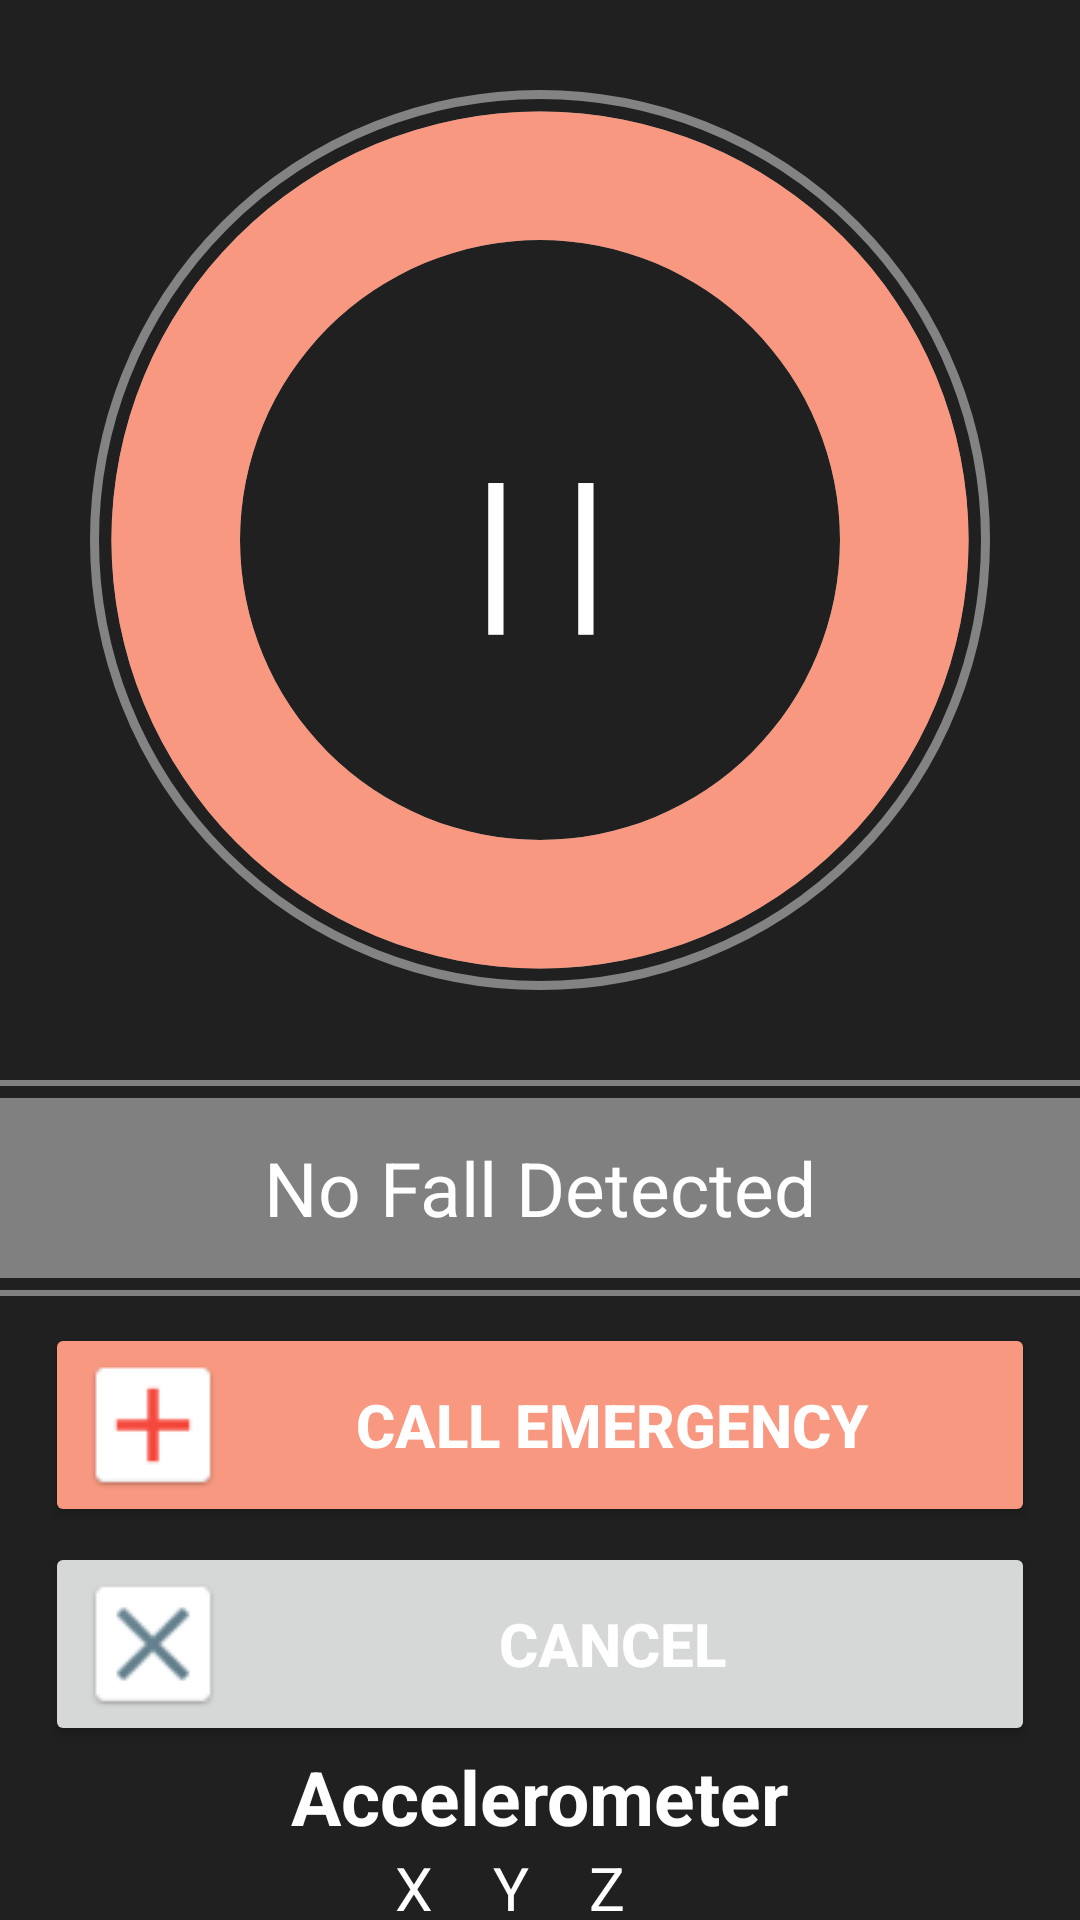

The Android layout XML behind this screen, and the referenced resources:
<!-- AndroidManifest.xml: application theme Theme.FallDetection -->
<!-- res/layout/fragment_home.xml -->
<?xml version="1.0" encoding="utf-8"?>
<androidx.constraintlayout.widget.ConstraintLayout
    xmlns:android="http://schemas.android.com/apk/res/android"
    xmlns:app="http://schemas.android.com/apk/res-auto"
    xmlns:tools="http://schemas.android.com/tools"
    android:layout_width="match_parent"
    android:layout_height="match_parent"
    tools:context=".ui.home.HomeFragment" >

    
    
    <ProgressBar
        android:id="@+id/circularTimer"
        style="@android:style/Widget.Material.ProgressBar.Horizontal"
        android:layout_width="0dp"
        android:layout_height="0dp"
        android:indeterminate="false"
        android:max="100"
        android:progress="100"
        android:rotation="270"
        android:progressDrawable="@drawable/circular_progress"
        app:layout_constraintWidth_min="100dp"
        app:layout_constraintHeight_min="100dp"
        app:layout_constraintDimensionRatio="1:1"
        app:layout_constraintTop_toTopOf="parent"
        app:layout_constraintBottom_toTopOf="@id/buttonContainer"
        app:layout_constraintStart_toStartOf="parent"
        app:layout_constraintEnd_toEndOf="parent"
        android:padding="30dp"/>

    
    <TextView
        android:id="@+id/timerText"
        android:layout_width="wrap_content"
        android:layout_height="wrap_content"
        android:textSize="60sp"
        android:textStyle="bold"
        android:textColor="@android:color/white"
        android:text="@string/pause_string"
        app:layout_constraintTop_toTopOf="@id/circularTimer"
        app:layout_constraintBottom_toBottomOf="@id/circularTimer"
        app:layout_constraintStart_toStartOf="@id/circularTimer"
        app:layout_constraintEnd_toEndOf="@id/circularTimer" />

    
    <LinearLayout
        android:id="@+id/buttonContainer"
        android:layout_width="match_parent"
        android:layout_height="wrap_content"
        android:orientation="vertical"
        android:gravity="center"
        tools:ignore="MissingConstraints">

        <View
            android:id="@+id/top_line_banner"
            android:layout_width="match_parent"
            android:layout_height="2dp"
            android:background="@color/light_gray"
            android:layout_marginBottom="4dp" />

        
        <LinearLayout
            android:id="@+id/top_banner"
            android:layout_width="match_parent"
            android:layout_height="60dp"
            android:background="@color/light_gray"
            android:gravity="center">

            <TextView
                android:id="@+id/banner_text"
                android:layout_width="wrap_content"
                android:layout_height="wrap_content"
                android:text="@string/banner_string"
                android:textSize="25sp"
                android:textColor="@color/white"/>
        </LinearLayout>

        <View
            android:id="@+id/bottom_line_banner"
            android:layout_width="match_parent"
            android:layout_height="2dp"
            android:background="@color/light_gray"
            android:layout_marginTop="4dp"
            android:layout_marginBottom="4dp" />

        
        <Button
            app:backgroundTint="@color/light_orange"
            android:id="@+id/emergencyButton"
            android:layout_width="match_parent"
            android:layout_height="68dp"
            android:text="@string/call_emergency"
            android:textStyle="bold"
            android:textColor="@android:color/white"
            android:drawableLeft="@drawable/ic_emergency"
            android:textSize="20sp"
            android:layout_marginTop="5dp"
            android:layout_marginHorizontal="15dp" />

        
        <Button
            android:id="@+id/cancelButton"
            android:layout_width="match_parent"
            android:layout_height="68dp"
            android:text="@string/cancel"
            android:textStyle="bold"
            android:textColor="@android:color/white"
            android:drawableLeft="@drawable/ic_cancel"
            android:textSize="20sp"
            android:layout_marginTop="5dp"
            android:layout_marginHorizontal="15dp" />

        <LinearLayout
            android:id="@+id/accelerometerContainer"
            android:layout_width="match_parent"
            android:layout_height="match_parent"
            android:orientation="vertical"
            android:gravity="center">

            <TextView
                android:id="@+id/acc_text"
                android:layout_width="wrap_content"
                android:layout_height="wrap_content"
                android:text="@string/acc_string"
                android:textStyle="bold"
                android:textColor="@android:color/white"
                android:textSize="25sp" />

            
            <LinearLayout
                android:layout_width="match_parent"
                android:layout_height="match_parent"
                android:orientation="horizontal"
                android:gravity="center">

                <TextView
                    android:id="@+id/x_value"
                    android:layout_width="wrap_content"
                    android:layout_height="wrap_content"
                    android:text="@string/init_x"
                    android:textColor="@android:color/white"
                    android:textSize="20sp"
                    android:layout_marginEnd="20dp" />

                <TextView
                    android:id="@+id/y_value"
                    android:layout_width="wrap_content"
                    android:layout_height="wrap_content"
                    android:text="@string/init_y"
                    android:textColor="@android:color/white"
                    android:textSize="20sp"
                    android:layout_marginEnd="20dp" />

                <TextView
                    android:id="@+id/z_value"
                    android:layout_width="wrap_content"
                    android:layout_height="wrap_content"
                    android:text="@string/init_z"
                    android:textColor="@android:color/white"
                    android:textSize="20sp"
                    android:layout_marginEnd="20dp" />
            </LinearLayout>
        </LinearLayout>

        <LinearLayout
            android:id="@+id/gyroscopeContainer"
            android:layout_width="match_parent"
            android:layout_height="match_parent"
            android:orientation="vertical"
            android:gravity="center">

            <TextView
                android:id="@+id/gyro_text"
                android:layout_width="wrap_content"
                android:layout_height="wrap_content"
                android:text="@string/gyro_string"
                android:textStyle="bold"
                android:textColor="@android:color/white"
                android:textSize="25sp" />

            
            <LinearLayout
                android:layout_width="match_parent"
                android:layout_height="match_parent"
                android:orientation="horizontal"
                android:gravity="center">

                <TextView
                    android:id="@+id/gyro_x_value"
                    android:layout_width="wrap_content"
                    android:layout_height="wrap_content"
                    android:text="@string/init_x"
                    android:textColor="@android:color/white"
                    android:textSize="20sp"
                    android:layout_marginEnd="20dp" />

                <TextView
                    android:id="@+id/gyro_y_value"
                    android:layout_width="wrap_content"
                    android:layout_height="wrap_content"
                    android:text="@string/init_y"
                    android:textColor="@android:color/white"
                    android:textSize="20sp"
                    android:layout_marginEnd="20dp" />

                <TextView
                    android:id="@+id/gyro_z_value"
                    android:layout_width="wrap_content"
                    android:layout_height="wrap_content"
                    android:text="@string/init_z"
                    android:textColor="@android:color/white"
                    android:textSize="20sp"
                    android:layout_marginEnd="20dp" />
            </LinearLayout>
        </LinearLayout>

    </LinearLayout>

</androidx.constraintlayout.widget.ConstraintLayout>
<!-- resources referenced by this layout -->
<resources>
  <color name="light_gray">#FF808080</color>
  <color name="light_orange">#FFF89880</color>
  <color name="white">#FFFFFFFF</color>
  <!-- drawable circular_progress (drawable) -->
  <layer-list xmlns:android="http://schemas.android.com/apk/res/android">
      
      <item android:id="@android:id/background">
          <shape android:shape="ring" android:useLevel="false"
              android:thicknessRatio="7">
              <solid android:color="#838383" /> 
          </shape>
      </item>
  
      
      <item android:id="@android:id/progress">
          <shape android:shape="ring" android:useLevel="true"
              android:thicknessRatio="7">
              <solid android:color="#F89880" /> 
          </shape>
      </item>
  
      <item>
          <shape android:shape="oval">
              <stroke android:width="3dp"
                  android:color="#838383"/>
          </shape>
      </item>
  
  </layer-list>
  <!-- drawable ic_cancel: png bitmap (drawable, 1557 bytes) -->
  <!-- drawable ic_emergency: png bitmap (drawable, 896 bytes) -->
  <string name="acc_string">Accelerometer</string>
  <string name="banner_string">No Fall Detected</string>
  <string name="call_emergency">CALL EMERGENCY</string>
  <string name="cancel">CANCEL</string>
  <string name="gyro_string">Gyroscope</string>
  <string name="init_x">X</string>
  <string name="init_y">Y</string>
  <string name="init_z">Z</string>
  <string name="pause_string">| |</string>
  <style name="Theme.FallDetection" parent="Theme.MaterialComponents.DayNight.DarkActionBar">
          
          <item name="colorPrimary">@color/purple_500</item>
          <item name="colorPrimaryVariant">@color/purple_700</item>
          <item name="colorOnPrimary">@color/white</item>
          
          <item name="colorSecondary">@color/teal_200</item>
          <item name="colorSecondaryVariant">@color/teal_700</item>
          <item name="colorOnSecondary">@color/white</item>
          
          <item name="android:statusBarColor">?attr/colorPrimaryVariant</item>
          
          <item name="android:windowBackground">@color/dark_gray</item>
      </style>
  <color name="purple_500">#FF626262</color>
  <color name="purple_700">#FF373737</color>
  <color name="teal_200">#FF03DAC5</color>
  <color name="teal_700">#FF018786</color>
  <color name="dark_gray">#FF202020</color>
</resources>
